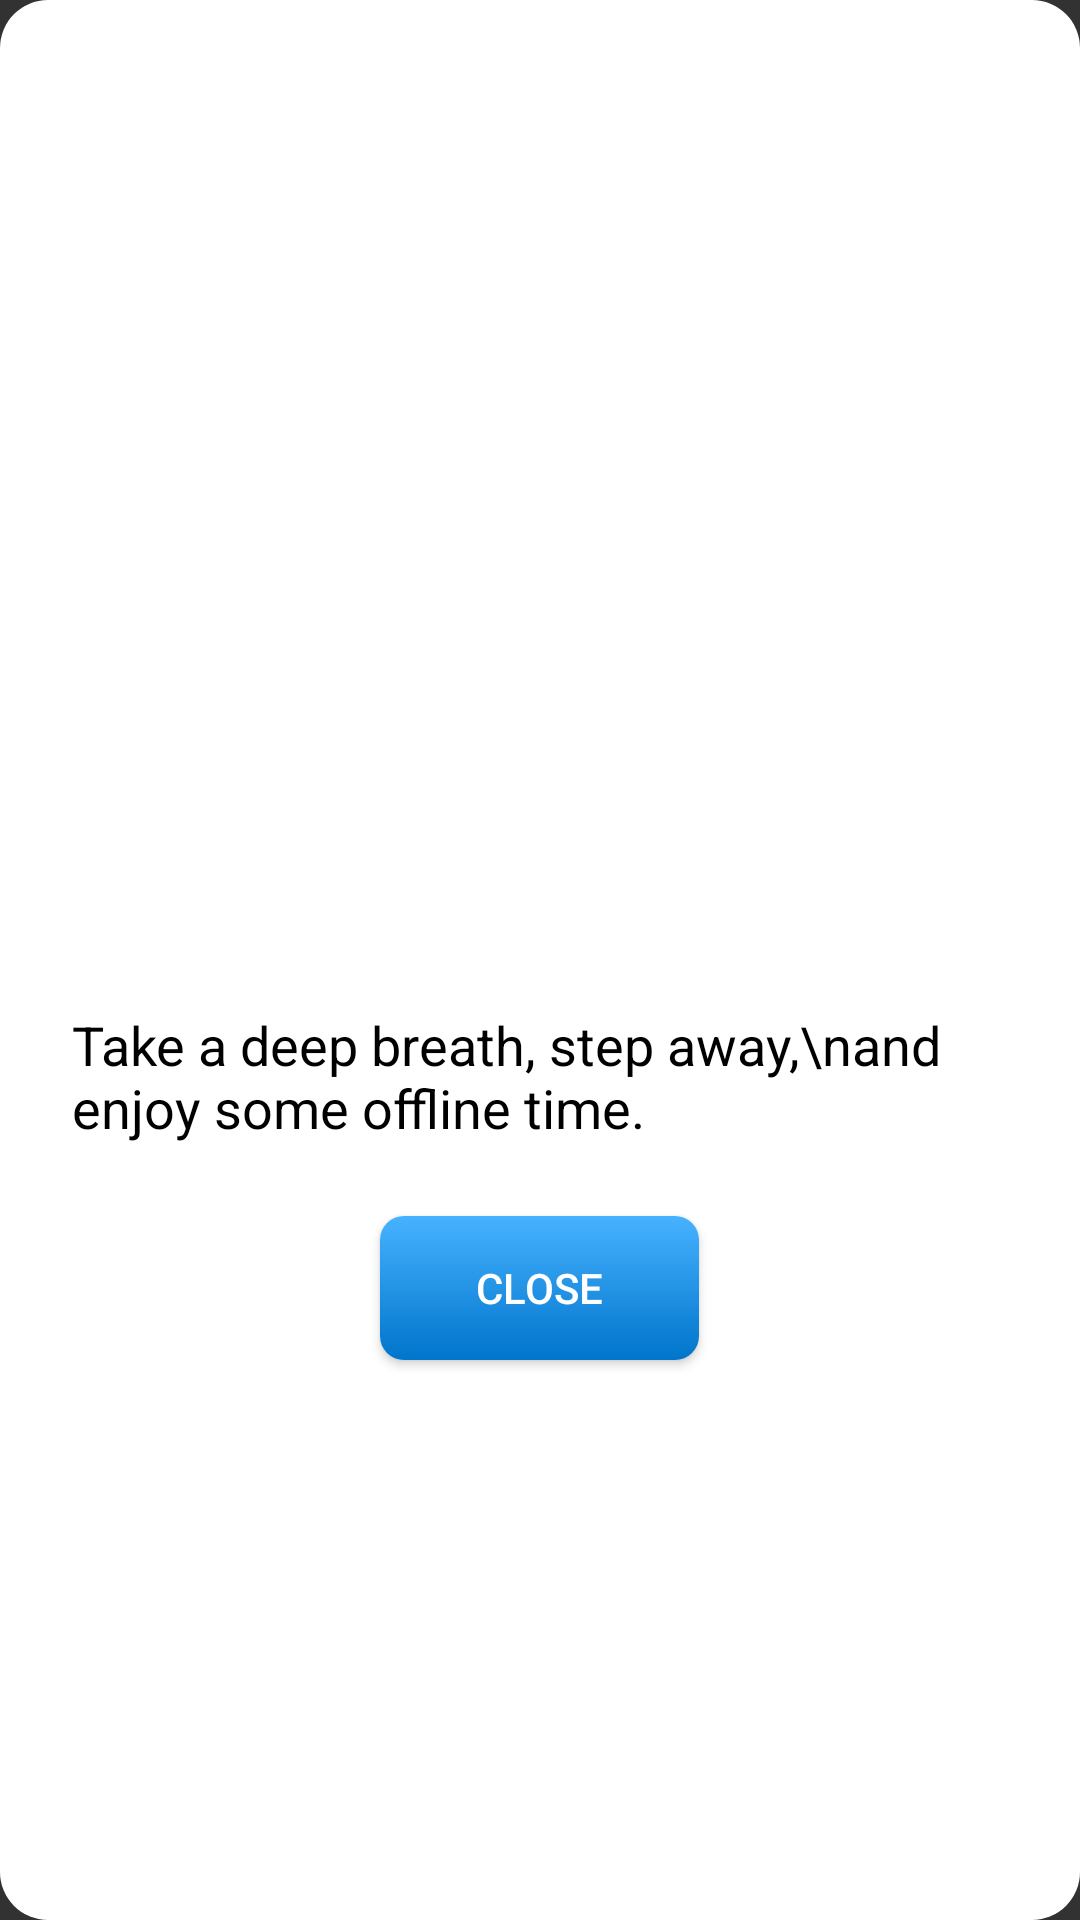

Reconstruct the res/layout file that produces this screen, plus the resources it refers to.
<!-- AndroidManifest.xml: application theme AppTheme -->
<!-- res/layout/overlay_view.xml -->
<?xml version="1.0" encoding="utf-8"?>
<FrameLayout xmlns:android="http://schemas.android.com/apk/res/android"
    android:layout_width="match_parent"
    android:layout_height="match_parent"
    android:background="#CC000000"> 

    <LinearLayout
        android:layout_width="match_parent"
        android:layout_height="match_parent"
        android:orientation="vertical"
        android:background="@drawable/rounded_background"
        android:padding="24dp"
        android:layout_gravity="center"
        >

        <ImageView
                    android:layout_width="match_parent"
                    android:layout_height="300dp"
                    android:background="@drawable/logo"
                    android:layout_gravity="center"
                    android:paddingTop="20dp"
        />

        
        <TextView
            android:id="@+id/textView"
            android:layout_width="wrap_content"
            android:layout_height="wrap_content"
            android:text="Take a deep breath, step away,\nand enjoy some offline time."
            android:paddingTop="12dp"
            android:textSize="18sp"
            android:textColor="@android:color/black"
            android:gravity="start"
            android:layout_marginBottom="24dp"/>

        
        <Button
            android:id="@+id/actionButton"
            android:layout_width="wrap_content"
            android:layout_height="wrap_content"
            android:text="Close"
            android:background="@drawable/custom_button"
            android:textColor="@android:color/white"
            android:paddingLeft="32dp"
            android:paddingRight="32dp"
            android:paddingTop="12dp"
            android:paddingBottom="12dp"
            android:layout_gravity="center"/>
    </LinearLayout>
</FrameLayout>
<!-- resources referenced by this layout -->
<resources>
  <!-- drawable custom_button (drawable) -->
  <?xml version="1.0" encoding="utf-8"?>
  <selector xmlns:android="http://schemas.android.com/apk/res/android">
  
      
      <item android:state_pressed="true">
          <shape android:shape="rectangle">
              <solid android:color="@color/button_pressed_color" />
              <corners android:radius="8dp" />
          </shape>
      </item>
  
      
      <item android:state_focused="true">
          <shape android:shape="rectangle">
              <solid android:color="@color/button_focused_color" />
              <corners android:radius="8dp" />
          </shape>
      </item>
  
      
      <item>
          <shape android:shape="rectangle">
              <gradient
                  android:startColor="@color/button_start_color"
                  android:endColor="@color/button_end_color"
                  android:angle="90" />
              <corners android:radius="8dp" />
          </shape>
      </item>
  
  </selector>
  <!-- drawable rounded_background (drawable) -->
  <?xml version="1.0" encoding="utf-8"?>
  <shape xmlns:android="http://schemas.android.com/apk/res/android">
      <solid android:color="@android:color/white"/> 
      <corners android:radius="16dp" /> 
  
  </shape>
  <style name="AppTheme" parent="Theme.AppCompat.DayNight.NoActionBar">
          
            <item name="android:windowIsTranslucent">true</item>
            <item name="android:windowDisablePreview">true</item>
      </style>
  <color name="button_pressed_color">#a1d7f0</color>
  <color name="button_focused_color">#a1d7f0</color>
  <color name="button_start_color">#0075CB</color>
  <color name="button_end_color">#47B2FF</color>
</resources>
